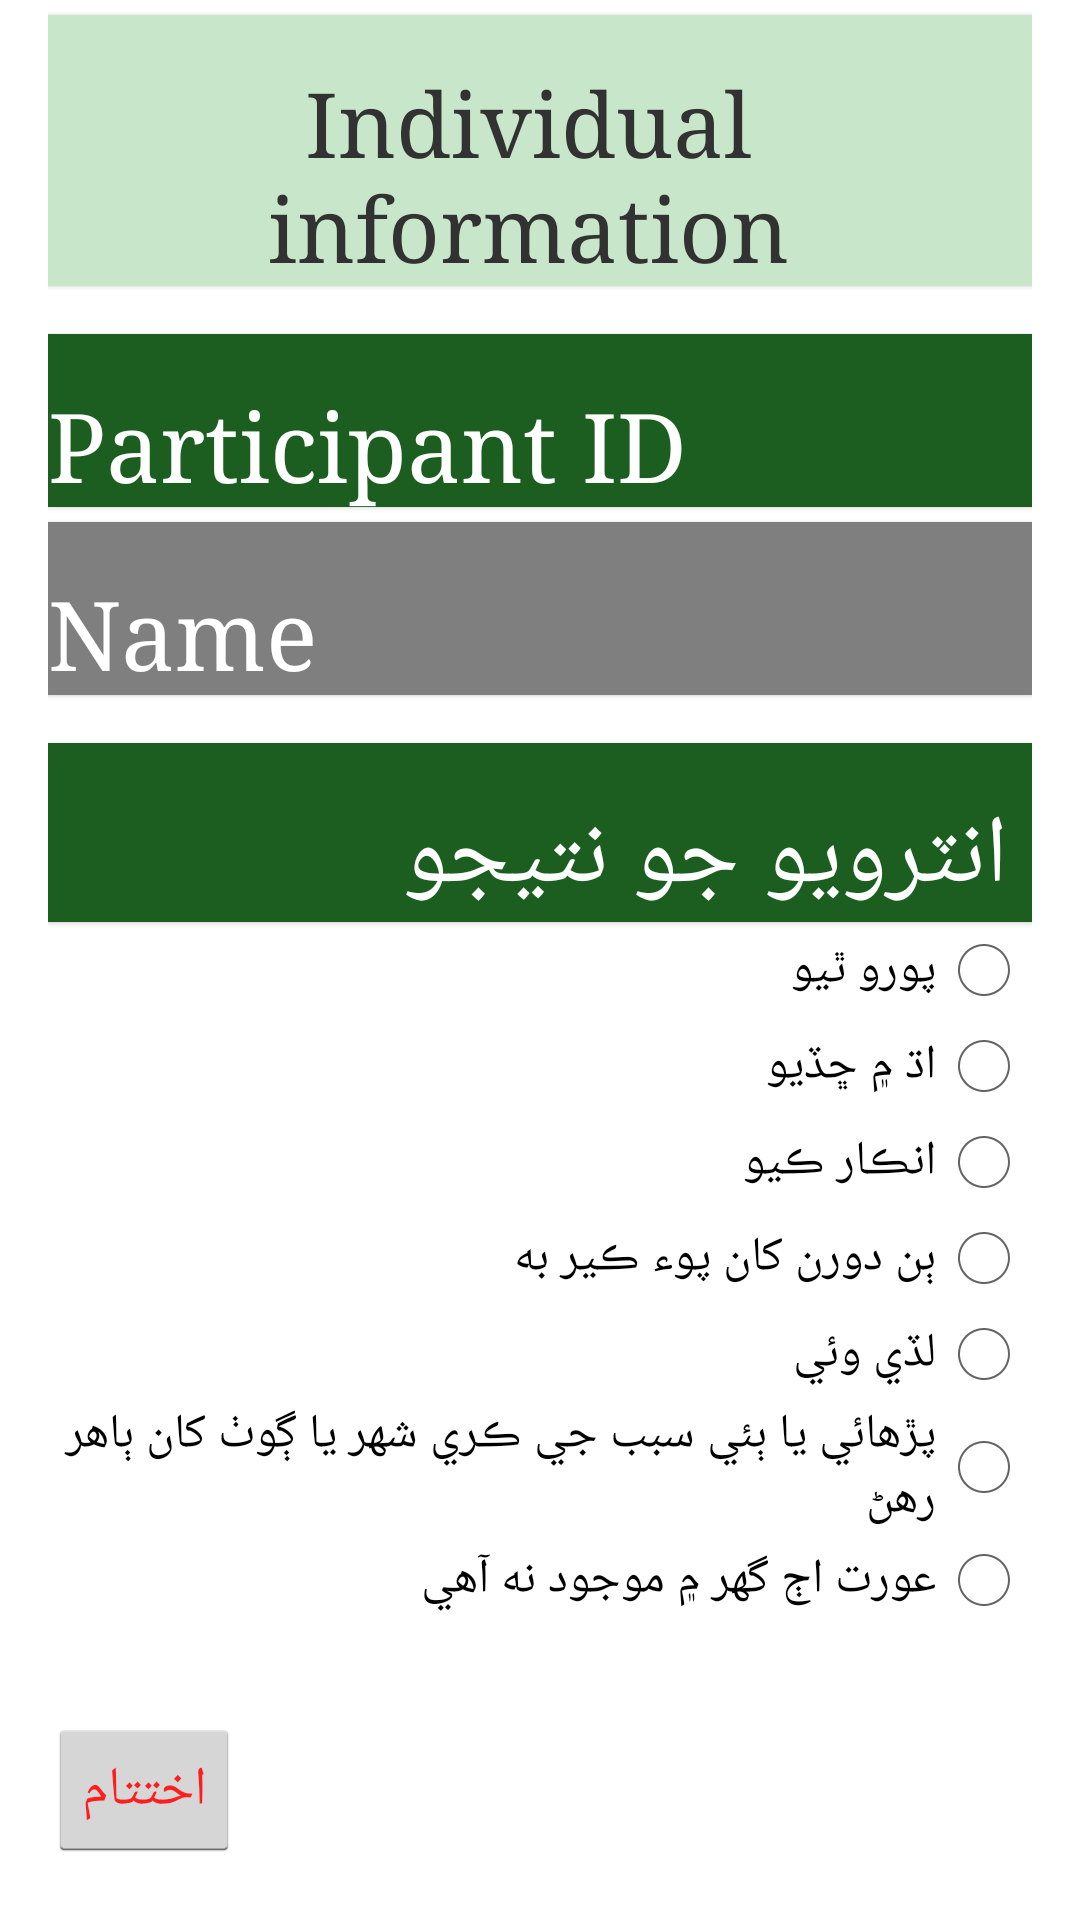

Layout XML and referenced resources for this Android screen:
<!-- AndroidManifest.xml: application theme AppTheme -->
<!-- res/layout/activity_section_c.xml -->
<?xml version="1.0" encoding="utf-8"?>
<RelativeLayout xmlns:android="http://schemas.android.com/apk/res/android"
    xmlns:tools="http://schemas.android.com/tools"
    android:id="@+id/activity_section_c"
    android:layout_width="match_parent"
    android:layout_height="match_parent"
    tools:context="edu.aku.hassannaqvi.mapps_form11.activities.SectionCActivity">

    <ScrollView xmlns:android="http://schemas.android.com/apk/res/android"
        android:id="@+id/scrollView01"
        android:layout_width="match_parent"
        android:layout_height="wrap_content"
        android:layout_marginEnd="16dp"
        android:layout_marginStart="16dp"
        android:scrollbars="horizontal">

        <LinearLayout
            android:layout_width="match_parent"
            android:layout_height="wrap_content"
            android:layoutDirection="rtl"
            android:orientation="vertical">

            <TextView
                android:id="@+id/app_header"
                android:layout_width="match_parent"
                android:layout_height="wrap_content"
                android:layout_gravity="center_horizontal"
                android:layout_marginTop="5dp"
                android:background="@color/colorAccent"
                android:gravity="center"
                android:text="@string/secc"
                android:textSize="30sp" />

            <TextView
                android:layout_width="match_parent"
                android:layout_height="wrap_content"
                android:layout_marginTop="16dp"
                android:background="@color/colorPrimary"
                android:text="@string/mp02c001"
                android:textAppearance="?android:attr/textAppearanceLarge"
                android:textColor="@android:color/white" />

            <TextView
                android:id="@+id/mp02c001"
                android:layout_width="match_parent"
                android:layout_height="wrap_content"
                android:layout_marginTop="5dp"
                android:background="@color/gray"

                android:text="Name"
                android:textAppearance="?android:attr/textAppearanceLarge"
                android:textColor="@android:color/white" />

            <TextView
                android:layout_width="match_parent"
                android:layout_height="wrap_content"
                android:layout_marginTop="16dp"
                android:background="@color/colorPrimary"
                android:text="@string/mp02c002"
                android:textAppearance="?android:attr/textAppearanceLarge"
                android:textColor="@android:color/white" />

            <RadioGroup
                android:id="@+id/mp02c002"
                android:layout_width="match_parent"
                android:layout_height="wrap_content">

                <RadioButton
                    android:id="@+id/mp02c00201"
                    android:layout_width="match_parent"
                    android:layout_height="wrap_content"
                    android:text="@string/mp02c00201" />

                <RadioButton
                    android:id="@+id/mp02c00202"
                    android:layout_width="match_parent"
                    android:layout_height="wrap_content"
                    android:text="@string/mp02c00202" />

                <RadioButton
                    android:id="@+id/mp02c00203"
                    android:layout_width="match_parent"
                    android:layout_height="wrap_content"
                    android:text="@string/mp02c00203" />

                <RadioButton
                    android:id="@+id/mp02c00204"
                    android:layout_width="match_parent"
                    android:layout_height="wrap_content"
                    android:text="@string/mp02c00204" />

                <RadioButton
                    android:id="@+id/mp02c00205"
                    android:layout_width="match_parent"
                    android:layout_height="wrap_content"
                    android:text="@string/mp02c00205" />

                <RadioButton
                    android:id="@+id/mp02c00206"
                    android:layout_width="match_parent"
                    android:layout_height="wrap_content"
                    android:text="@string/mp02c00206" />

                <RadioButton
                    android:id="@+id/mp02c00207"
                    android:layout_width="match_parent"
                    android:layout_height="wrap_content"
                    android:text="@string/mp02c00207" />

            </RadioGroup>

            

            <LinearLayout
                android:layout_width="wrap_content"
                android:layout_height="wrap_content"
                android:layout_gravity="end"
                android:orientation="horizontal">

                <Button
                    android:id="@+id/btn_End"
                    android:layout_width="match_parent"
                    android:layout_height="wrap_content"
                    android:layout_marginTop="30dp"
                    android:layout_weight="1"
                    android:onClick="endInterview"
                    android:padding="0dp"
                    android:text="@string/end_interview"
                    android:textColor="#ff1e1e" />

                

                
                    
                
                    
                    
                
                    
                    
                

            </LinearLayout>


        </LinearLayout>

    </ScrollView>

</RelativeLayout>
<!-- resources referenced by this layout -->
<resources>
  <color name="colorAccent">#c8e6c9</color>
  <color name="colorPrimary">#1b5e20</color>
  <color name="colorPrimaryDark">#1b5e20</color>
  <color name="gray">#7f7f7f</color>
  <string name="end_interview"> اختتام </string>
  <string name="mp02c001"> Participant ID </string>
  <string name="mp02c002"> انٽرويو جو نتيجو </string>
  <string name="mp02c00201"> پورو ٿيو </string>
  <string name="mp02c00202"> اڌ ۾ ڇڏيو </string>
  <string name="mp02c00203"> انڪار ڪيو </string>
  <string name="mp02c00204"> ٻن دورن کان پوء ڪير به </string>
  <string name="mp02c00205"> لڏي وئي </string>
  <string name="mp02c00206"> پڙهائي يا ٻئي سبب جي ڪري شهر يا ڳوٺ کان ٻاهر رهڻ </string>
  <string name="mp02c00207"> عورت اڄ گهر ۾ موجود نه آهي </string>
  <string name="secc"> Individual information </string>
  <string name="start_interview"> انٽرويو شروع ڪريو </string>
  <style name="AppTheme" parent="android:Theme.Holo.Light.DarkActionBar">
          
          <item name="android:textViewStyle">@style/lblTextView</item>
          <item name="android:editTextStyle">@style/txtEditText</item>
          <item name="android:checkboxStyle">@style/chkBox</item>
          <item name="android:typeface">serif</item>
          <item name="android:spinnerItemStyle">@style/spinnerItemStyle</item>
          <item name="android:spinnerDropDownItemStyle">@style/spinnerDropDownItemStyle</item>
  
      </style>
  <style name="lblTextView" parent="android:Widget.Material.Light.TextView">
          <item name="android:layout_width">match_parent</item>
          <item name="android:layout_height">wrap_content</item>
          <item name="android:layout_marginTop">16dp</item>
          <item name="android:paddingTop">16dp</item>
          <item name="android:textSize">32sp</item> 
          <item name="android:elevation">1dp</item>
          <item name="android:paddingStart">8dp</item>
          <item name="android:layout_gravity">center_vertical</item>
  
  
      </style>
  <style name="txtEditText" parent="android:Widget.Material.Light.EditText">
          <item name="android:paddingBottom">8dp</item>
          <item name="android:paddingStart">8dp</item>
          <item name="android:paddingEnd">8dp</item>
          <item name="android:layout_marginTop">8dp</item>
          <item name="android:textSize">32sp</item>
          <item name="android:typeface">serif</item>
  
  
      </style>
  <style name="chkBox" parent="android:Widget.Material.Light.CompoundButton.CheckBox">
          <item name="android:textSize">32sp</item>
          <item name="android:textColorPrimaryDisableOnly">@color/white</item>
  
  
      </style>
  <style name="spinnerItemStyle" parent="@android:style/Widget.TextView.SpinnerItem">
          <item name="android:padding">10dp</item>
          <item name="android:textSize">32sp</item>
          <item name="android:typeface">serif</item>
          <item name="android:textColor">@color/black</item>
      </style>
  <style name="spinnerDropDownItemStyle" parent="@android:style/Widget.TextView.SpinnerItem">
          <item name="android:textSize">28sp</item>
          <item name="android:paddingLeft">10dp</item>
          <item name="android:paddingRight">10dp</item>
          <item name="android:typeface">serif</item>
          <item name="android:textColor">@color/black</item>
      </style>
  <color name="white">#ffffff</color>
  <color name="black">#000000</color>
</resources>
